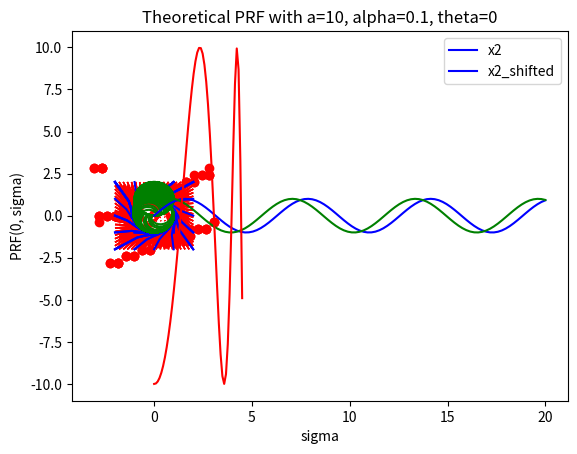

Reproduce this figure in Python.
#!/usr/bin/env python3
# -*- coding: utf-8 -*-
"""
Created on Mon Apr 12 11:25:50 2021

@author: pierrehouzelstein

Intoduction to dynamical systems: toy model 
x'1 = beta*x1 - x2 - x1(x1^2 + x2^2)
x'2 = x1 + beta*x2 - x2(x1^2 + x2^2)

Compute limit cycle, phase response curves
"""

import matplotlib.pyplot as plt
from scipy.integrate import odeint
import numpy as np
import random
from scipy import signal
import math

#Number of points in the phase space whose trjectory we'll study
number_of_points = 50
#size of the initial shift in position
shift = 1.0
#parameters in equations
beta=1
alpha = 0.1
a = 10
theta=0
#time range
tmax=100
nsamples = 100
t = np.linspace(0,20, nsamples)
#period
T0 = (2*math.pi)/(1+alpha*a)

def vector_space(beta):
    #Plots the vector field linked to the system
    x1, x2 = np.meshgrid(np.linspace(-2, 2, num=20), np.linspace(-2, 2, num=20))
    y1 = beta*x1 - x2 - x1*(x1**2 + x2**2)
    y2 = x1 + beta*x2 - x2*(x1**2 + x2**2)
            

    plt.quiver(x1, x2, y1, y2, color='red')
    plt.xlabel('x1')
    plt.ylabel('x2')
    plt.show()

def f(s,t):
    """
    Integration of x1 and x2
    s =[x1[0], x2[0]]: initial conditions
    """
    beta=1
    x1=s[0]
    x2=s[1]
    dx1dt = beta*x1 - x2 - x1*(x1**2 + x2**2)
    dx2dt = x1 + beta*x2 - x2*(x1**2 + x2**2)
    return [dx1dt, dx2dt]

#Plotting the trajectories
s0_list = []
for i in range(number_of_points):
    #setting random initial points
    s0_list.append([random.randint(-2, 2), random.randint(-2, 2)])
    s = odeint(f,s0_list[i],t)
    plt.plot(s[:,0], s[:,1], color='blue')
    plt.title("Phase space of the toy model and trajectories with beta = 1")
vector_space(beta=1)

def limit_cycle(s, t):
    #Plots theoretical limit cycle; take initial position such that dx/dt and dy/dt = 0 and (x,y) =/=0
    x=s[0]
    y=s[1]
    dxdt = alpha*x*(1 - (x**2 + y**2)) - y*(1 + alpha*a*(x**2 + y**2))
    dydt = alpha*y*(1 - (x**2 + y**2)) + x*(1 + alpha*a*(x**2 + y**2))
    return [dxdt, dydt]

def shift_cycle_points(s, shift):
    #Shifts the points belonging to the limit cycle
    cycle_point_shifted = []
    for m in range(len(s)):
        cycle_point_shifted.append([s[m][0]+shift[0], s[m][1]+shift[1]])
    cycle_point_shifted = np.array(cycle_point_shifted)
    plt.plot(cycle_point_shifted[:,0], cycle_point_shifted[:,1], color='green')
    
    return cycle_point_shifted
    
s0 = [1, 0]
s = odeint(limit_cycle, s0, t)
initial_s = s
plt.plot(s[:,0], s[:,1], color='blue')
cycle_point_shifted = shift_cycle_points(s, shift=[0, 1])
plt.title("Theoretical shape of the limit cycle")
plt.legend(["Limit cycle", "Shifted points"])
vector_space(beta=1)

#Trajectories of initial points
trajectory_list = []
for i in range(len(initial_s)):
    trajectory = odeint(f,initial_s[i],t)
    trajectory_list.append(trajectory)
    plt.plot(initial_s[:,0], initial_s[:,1], color='blue')
plt.title("Trajectory of the initial points")
vector_space(beta=1)

trajectory_list = np.array(trajectory_list)

cycle_point_shifted = shift_cycle_points(s, shift=[0, 1])
#Trajectories of the shifted points
#Use those shifted points as initial positions
shifted_trajectory_list = []
for i in range(len(cycle_point_shifted)):
    shifted_trajectory = odeint(f,cycle_point_shifted[i],t)
    shifted_trajectory_list.append(shifted_trajectory)
    plt.plot(shifted_trajectory[:,0], shifted_trajectory[:,1], color='green')
plt.title("Trajectory of the shifted points")
vector_space(beta=1)

shifted_trajectory_list = np.array(shifted_trajectory_list)

#Plot a shift example
plt.plot(t,trajectory_list[0][:,1],'b-')
plt.plot(t,shifted_trajectory_list[0][:,1],'g-')
plt.xlabel("t")
plt.ylabel("x2")
plt.legend(["x2", "x2_shifted"])
plt.title("Example of a phase shift in the oscillations of x2 when shifting the initial position by 1.0 vertically")
plt.show()

"""
#Plot alls shifts
for i in range(len(cycle_point_shifted)):
    plt.plot(t,trajectory_list[i][:,1],'b-')
    plt.plot(t,shifted_trajectory_list[i][:,1],'g-')
    plt.xlabel("t")
    plt.ylabel("x2")
    plt.legend(["x2", "x2_shifted"])
    plt.title("Oscillations of x2")
    plt.show()
"""

#Extract the ohase: difference in phase between a reference oscillation and the studied point
dt = np.linspace(-t[-1], t[-1], 2*nsamples-1)
ref_trajectory = trajectory_list[1][:,1]

phase_list = []
for i in range(len(trajectory_list)):
    #cross correlation between the two signals
    corr = signal.correlate(trajectory_list[i][:,1], ref_trajectory)
    #recover the phase: peak of cross correlation array
    recovered_time_shift = dt[corr.argmax()]
    recovered_phase_shift = 2*math.pi*(((0.5 + recovered_time_shift/T0) % 1.0) - 0.5)
    phase_list.append(recovered_phase_shift)

#extract the shift between initial and shifted trajectories
phase_shift_list = []
for i in range(len(trajectory_list)):
    corr = signal.correlate(trajectory_list[i][:,1], shifted_trajectory_list[i][:,1])
    recovered_time_shift = dt[corr.argmax()]
    #Set phase to be between -pi and pi
    recovered_phase_shift = 2*math.pi*(((0.5 + recovered_time_shift/T0) % 1.0) - 0.5)
    phase_shift_list.append(recovered_phase_shift)

plt.scatter(phase_list, phase_shift_list, color='red')
plt.show()

#theoretical PRF
sigma = np.linspace(0, 4.5)
PRF_list = []
for i in range(len(sigma)):
    PRF = (((1 - 2*alpha*sigma[i])**0.5)/(2*math.pi)) * math.sin((2*math.pi*theta + 0.5*a*math.log(1 - 2*alpha*sigma[i]))) - a*math.cos(2*math.pi*theta + 0.5*a*math.log(1 - 2*alpha*sigma[i]))
    PRF_list.append(PRF)

plt.plot(sigma, PRF_list, color='red')
plt.xlabel("sigma")
plt.ylabel("PRF(0, sigma)")
plt.title("Theoretical PRF with a=10, alpha=0.1, theta=0")
plt.show()